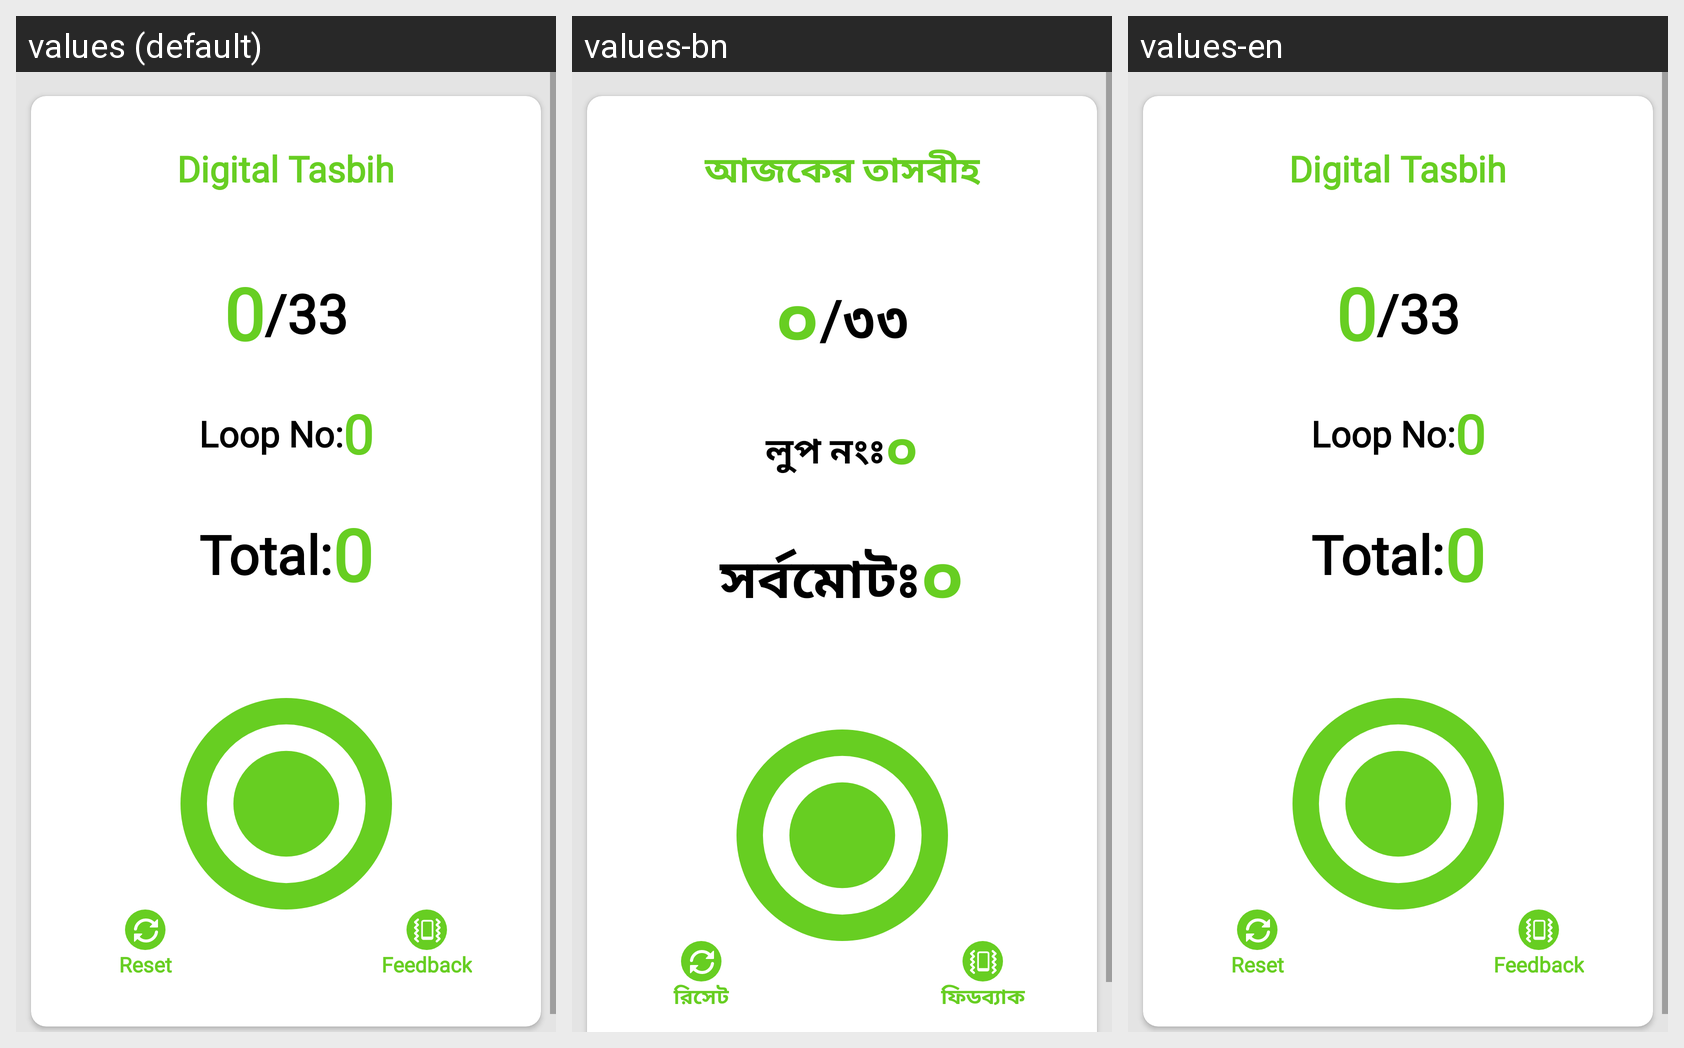

Locale-by-locale string values for the Android screen shown in this grid:
Android screen res/layout/fragment_tasbih.xml rendered under 3 locales, left to right: values (default), values-bn, values-en. Device: Nexus 5 (rendered at 1080×1920; each locale shown at half size, 540×960, under a caption strip naming it); theme Theme.RamadanApp.
Strings drawn on this screen, with the default value and each locale's value (text and hints the layout hard-codes, and strings that could not be matched under every locale, appear in the picture but are not listed):

digital_tasbih
  values: Digital Tasbih
  values-bn: আজকের তাসবীহ
  values-en: Digital Tasbih

slash_33
  values: /33
  values-bn: /৩৩
  values-en: /33

zero
  values: 0
  values-bn: ০
  values-en: 0

loop_no
  values: Loop No:
  values-bn: লুপ নংঃ
  values-en: Loop No:

total
  values: Total:
  values-bn: সর্বমোটঃ
  values-en: Total:

reset
  values: Reset
  values-bn: রিসেট
  values-en: Reset

feedback
  values: Feedback
  values-bn: ফিডব্যাক
  values-en: Feedback
